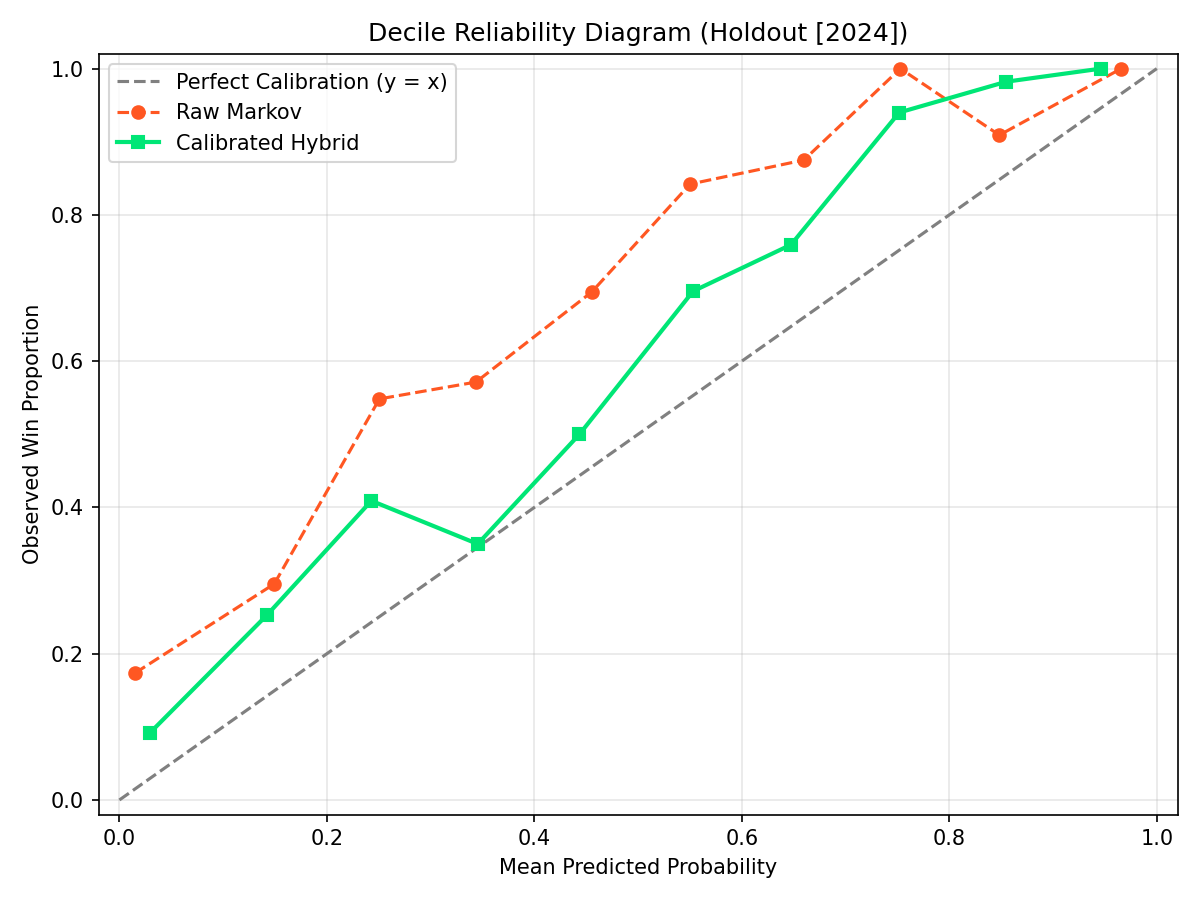

The data file committed next to this chart (first rows):
bin, mean_prediction, observed_win_rate, count, std_error, diff
(-0.001, 0.1], 0.01532, 0.1738, 351, 0.02023, 0.1585
(0.1, 0.2], 0.1493, 0.2955, 44, 0.06878, 0.1462
(0.2, 0.3], 0.2507, 0.5484, 31, 0.08938, 0.2977
(0.3, 0.4], 0.3437, 0.5714, 21, 0.108, 0.2277
(0.4, 0.5], 0.4552, 0.6944, 36, 0.07677, 0.2392
(0.5, 0.6], 0.5502, 0.8421, 38, 0.05915, 0.292
(0.6, 0.7], 0.6598, 0.875, 24, 0.06751, 0.2152
(0.7, 0.8], 0.7529, 1.0, 27, 0.0, 0.2471
(0.8, 0.9], 0.8482, 0.9091, 33, 0.05004, 0.06085
(0.9, 1.0], 0.9657, 1.0, 104, 0.0, 0.03427
